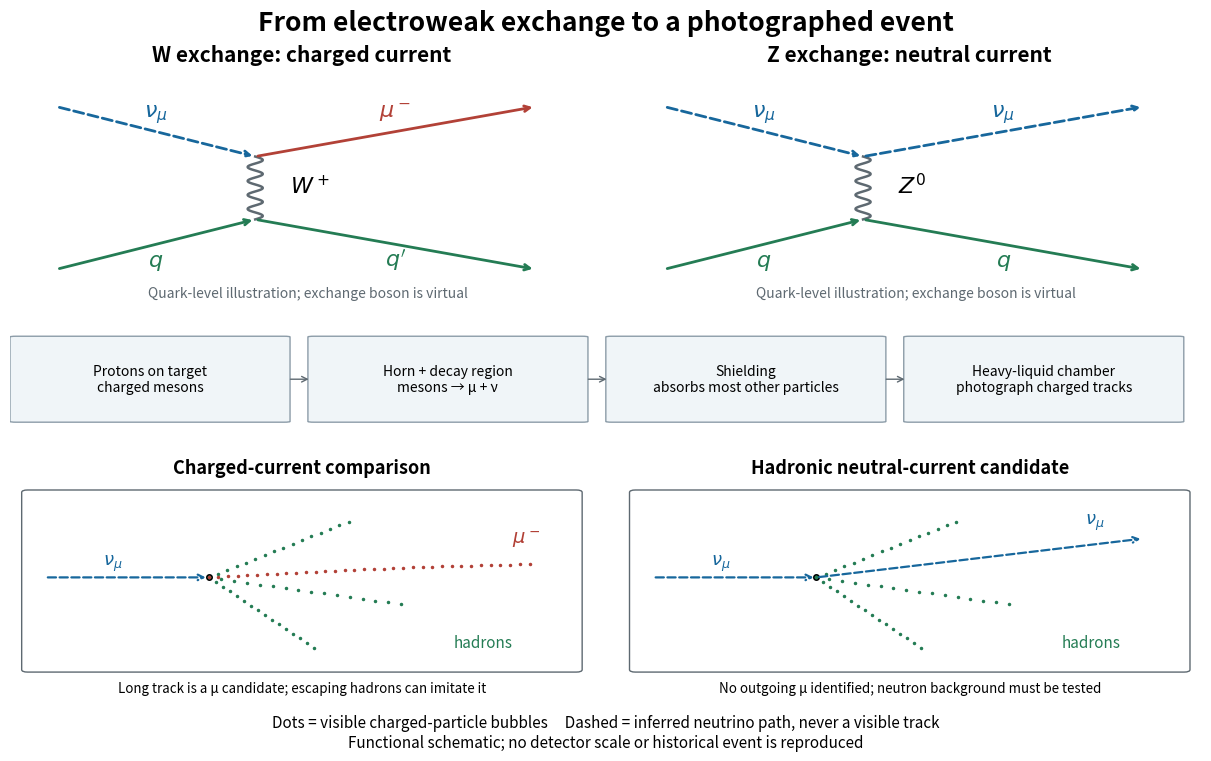

Python code for this plot: (Note: this script raises an exception after producing the figure.)
"""Original process/readout schematic. Python 3.14, matplotlib 3.10.7.

Run from _media; writes the matching PNG into the current directory.
"""
from pathlib import Path

import matplotlib.pyplot as plt
from matplotlib.patches import FancyBboxPatch
import numpy as np


BLUE, RED, GREEN, GRAY = "#17679c", "#b24137", "#247c54", "#5e6971"
fig = plt.figure(figsize=(12, 7.5), facecolor="white", layout="constrained")
gs = fig.add_gridspec(3, 2, height_ratios=[1.0, 0.65, 1.12])


def process(ax, neutral):
    ax.set(xlim=(0, 1), ylim=(0, 1))
    ax.axis("off")
    ax.set_title("Z exchange: neutral current" if neutral else "W exchange: charged current", fontsize=15, fontweight="bold", pad=9)
    for x0, y0, x1, y1, label, color, dashed in [
        (.08, .85, .42, .62, r"$\nu_\mu$", BLUE, True),
        (.42, .62, .90, .85, r"$\nu_\mu$" if neutral else r"$\mu^-$", BLUE if neutral else RED, neutral),
        (.08, .10, .42, .33, r"$q$", GREEN, False),
        (.42, .33, .90, .10, r"$q$" if neutral else r"$q'$", GREEN, False),
    ]:
        ax.annotate("", (x1, y1), (x0, y0), arrowprops=dict(arrowstyle="->", lw=2, color=color, linestyle="--" if dashed else "-"))
        ax.text((x0+x1)/2, (y0+y1)/2 + (.07 if y0>.4 else -.10), label, ha="center", fontsize=16, color=color)
    y = np.linspace(.33, .62, 120)
    ax.plot(.42+.013*np.sin(np.linspace(0, 9*np.pi, len(y))), y, color=GRAY, lw=1.8)
    ax.text(.48, .45, r"$Z^0$" if neutral else r"$W^+$", fontsize=16)
    ax.text(.51, -.03, "Quark-level illustration; exchange boson is virtual", ha="center", fontsize=10, color=GRAY)


process(fig.add_subplot(gs[0, 0]), False)
process(fig.add_subplot(gs[0, 1]), True)
ax = fig.add_subplot(gs[1, :])
ax.axis("off")
ax.set(xlim=(0, 1), ylim=(0, 1))
stages = [(0.005, .20, "Protons on target\ncharged mesons"), (.255, .20, "Horn + decay region\nmesons → μ + ν"), (.505, .20, "Shielding\nabsorbs most other particles"), (.755, .20, "Heavy-liquid chamber\nphotograph charged tracks")]
for x, y, label in stages:
    ax.add_patch(FancyBboxPatch((x, y), .225, .60, boxstyle="round,pad=0.005", facecolor="#f0f5f8", edgecolor="#8c9ca8"))
    ax.text(x+.1125, y+.30, label, ha="center", va="center", fontsize=10)
    if x < .75:
        ax.annotate("", (x+.248, .50), (x+.228, .50), arrowprops=dict(arrowstyle="->", color=GRAY))


def readout(ax, neutral):
    ax.set(xlim=(0, 1), ylim=(0, 1))
    ax.axis("off")
    ax.add_patch(FancyBboxPatch((.03, .15), .94, .73, boxstyle="round,pad=0.01", facecolor="white", edgecolor=GRAY))
    ax.text(.5, .96, "Hadronic neutral-current candidate" if neutral else "Charged-current comparison", ha="center", fontsize=13, fontweight="bold")
    v = (.34, .53)
    ax.annotate("", v, (.06, .53), arrowprops=dict(arrowstyle="->", lw=1.6, linestyle="--", color=BLUE))
    ax.text(.16, .58, r"$\nu_\mu$", color=BLUE, fontsize=13)
    ax.plot(*v, "o", color="black", ms=4)
    for end in [(.58, .76), (.67, .42), (.52, .24)]:
        t=np.linspace(0, 1, 16)
        ax.plot(v[0]+t*(end[0]-v[0]), v[1]+t*(end[1]-v[1]), ".", color=GREEN, ms=3)
    ax.text(.76, .24, "hadrons", color=GREEN, fontsize=11)
    if neutral:
        ax.annotate("", (.90, .69), v, arrowprops=dict(arrowstyle="->", lw=1.6, linestyle="--", color=BLUE))
        ax.text(.80, .75, r"$\nu_\mu$", color=BLUE, fontsize=13)
        message = "No outgoing μ identified; neutron background must be tested"
    else:
        t=np.linspace(0, 1, 34)
        ax.plot(v[0]+.55*t, v[1]+.08*t-.025*t*t, ".", color=RED, ms=3)
        ax.text(.86, .67, r"$\mu^-$", color=RED, fontsize=14)
        message = "Long track is a μ candidate; escaping hadrons can imitate it"
    ax.text(.50, .055, message, ha="center", fontsize=9.6)


readout(fig.add_subplot(gs[2, 0]), False)
readout(fig.add_subplot(gs[2, 1]), True)
fig.suptitle("From electroweak exchange to a photographed event", fontsize=19, fontweight="bold")
fig.supxlabel("Dots = visible charged-particle bubbles     Dashed = inferred neutrino path, never a visible track\nFunctional schematic; no detector scale or historical event is reproduced", fontsize=11)
fig.savefig(Path(__file__).stem + ".png", dpi=100, facecolor="white", transparent=False)
